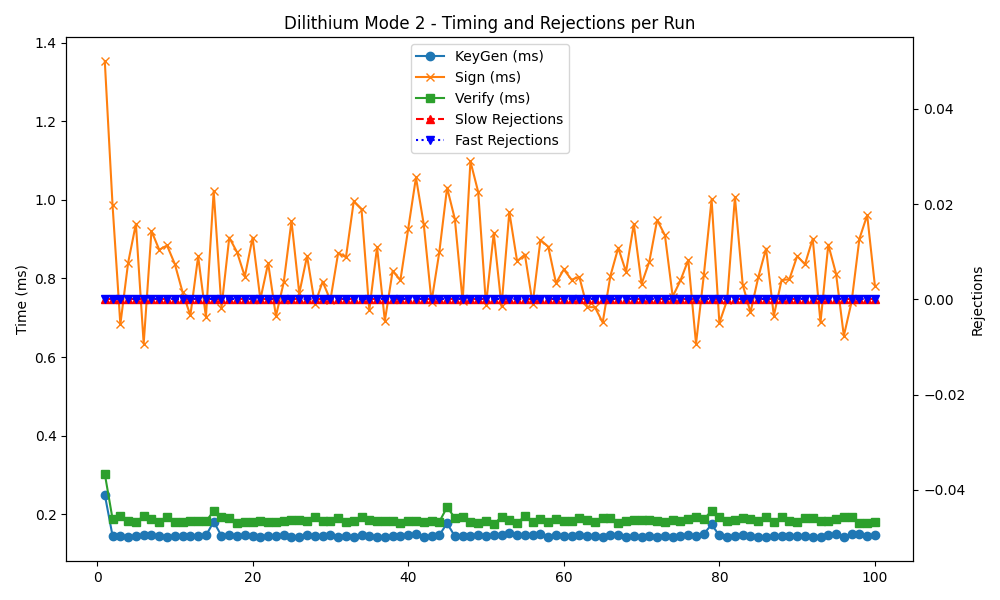

The data file committed next to this chart (first rows):
timestamp, mode, keygen, sign, verify, slow_rej, fast_rej
2025-05-28 13:31:30, 2, 0.250, 1.353, 0.303, 0, 0
2025-05-28 13:31:31, 2, 0.145, 0.986, 0.188, 0, 0
2025-05-28 13:31:33, 2, 0.144, 0.683, 0.196, 0, 0
2025-05-28 13:31:34, 2, 0.143, 0.840, 0.184, 0, 0
2025-05-28 13:31:36, 2, 0.145, 0.939, 0.181, 0, 0
2025-05-28 13:31:37, 2, 0.146, 0.634, 0.195, 0, 0
2025-05-28 13:31:39, 2, 0.147, 0.921, 0.187, 0, 0
2025-05-28 13:31:41, 2, 0.144, 0.873, 0.180, 0, 0
2025-05-28 13:31:42, 2, 0.143, 0.884, 0.193, 0, 0
2025-05-28 13:31:44, 2, 0.145, 0.837, 0.181, 0, 0
2025-05-28 13:31:45, 2, 0.145, 0.765, 0.181, 0, 0
2025-05-28 13:31:47, 2, 0.145, 0.706, 0.182, 0, 0
2025-05-28 13:31:48, 2, 0.145, 0.856, 0.183, 0, 0
2025-05-28 13:31:49, 2, 0.146, 0.702, 0.182, 0, 0
2025-05-28 13:31:51, 2, 0.181, 1.022, 0.208, 0, 0
2025-05-28 13:31:52, 2, 0.145, 0.726, 0.192, 0, 0
2025-05-28 13:31:54, 2, 0.148, 0.904, 0.191, 0, 0
2025-05-28 13:31:55, 2, 0.145, 0.867, 0.179, 0, 0
2025-05-28 13:31:57, 2, 0.148, 0.805, 0.180, 0, 0
2025-05-28 13:31:58, 2, 0.145, 0.904, 0.181, 0, 0
2025-05-28 13:32:00, 2, 0.141, 0.747, 0.183, 0, 0
2025-05-28 13:32:01, 2, 0.144, 0.839, 0.180, 0, 0
2025-05-28 13:32:03, 2, 0.145, 0.704, 0.180, 0, 0
2025-05-28 13:32:04, 2, 0.146, 0.790, 0.184, 0, 0
2025-05-28 13:32:06, 2, 0.143, 0.946, 0.185, 0, 0
2025-05-28 13:32:07, 2, 0.143, 0.762, 0.186, 0, 0
2025-05-28 13:32:09, 2, 0.147, 0.857, 0.183, 0, 0
2025-05-28 13:32:10, 2, 0.144, 0.734, 0.192, 0, 0
2025-05-28 13:32:12, 2, 0.144, 0.792, 0.182, 0, 0
2025-05-28 13:32:13, 2, 0.146, 0.745, 0.182, 0, 0
2025-05-28 13:32:15, 2, 0.143, 0.865, 0.191, 0, 0
2025-05-28 13:32:16, 2, 0.145, 0.854, 0.181, 0, 0
2025-05-28 13:32:18, 2, 0.142, 0.996, 0.182, 0, 0
2025-05-28 13:32:19, 2, 0.146, 0.976, 0.194, 0, 0
2025-05-28 13:32:21, 2, 0.144, 0.719, 0.185, 0, 0
2025-05-28 13:32:22, 2, 0.142, 0.880, 0.182, 0, 0
2025-05-28 13:32:24, 2, 0.142, 0.692, 0.184, 0, 0
2025-05-28 13:32:25, 2, 0.144, 0.819, 0.182, 0, 0
2025-05-28 13:32:27, 2, 0.145, 0.796, 0.178, 0, 0
2025-05-28 13:32:28, 2, 0.146, 0.926, 0.182, 0, 0
2025-05-28 13:32:30, 2, 0.149, 1.057, 0.183, 0, 0
2025-05-28 13:32:31, 2, 0.143, 0.938, 0.180, 0, 0
2025-05-28 13:32:33, 2, 0.145, 0.741, 0.184, 0, 0
2025-05-28 13:32:34, 2, 0.147, 0.867, 0.181, 0, 0
2025-05-28 13:32:36, 2, 0.177, 1.031, 0.218, 0, 0
2025-05-28 13:32:37, 2, 0.144, 0.951, 0.191, 0, 0
2025-05-28 13:32:39, 2, 0.144, 0.742, 0.194, 0, 0
2025-05-28 13:32:40, 2, 0.145, 1.098, 0.181, 0, 0
2025-05-28 13:32:42, 2, 0.147, 1.020, 0.178, 0, 0
2025-05-28 13:32:43, 2, 0.145, 0.733, 0.182, 0, 0
2025-05-28 13:32:45, 2, 0.148, 0.915, 0.174, 0, 0
2025-05-28 13:32:46, 2, 0.146, 0.729, 0.194, 0, 0
2025-05-28 13:32:48, 2, 0.153, 0.969, 0.186, 0, 0
2025-05-28 13:32:49, 2, 0.147, 0.844, 0.178, 0, 0
2025-05-28 13:32:51, 2, 0.148, 0.861, 0.195, 0, 0
2025-05-28 13:32:52, 2, 0.147, 0.735, 0.181, 0, 0
2025-05-28 13:32:54, 2, 0.151, 0.898, 0.188, 0, 0
2025-05-28 13:32:55, 2, 0.143, 0.881, 0.181, 0, 0
2025-05-28 13:32:57, 2, 0.147, 0.788, 0.187, 0, 0
2025-05-28 13:32:58, 2, 0.145, 0.823, 0.183, 0, 0
... 40 more rows
